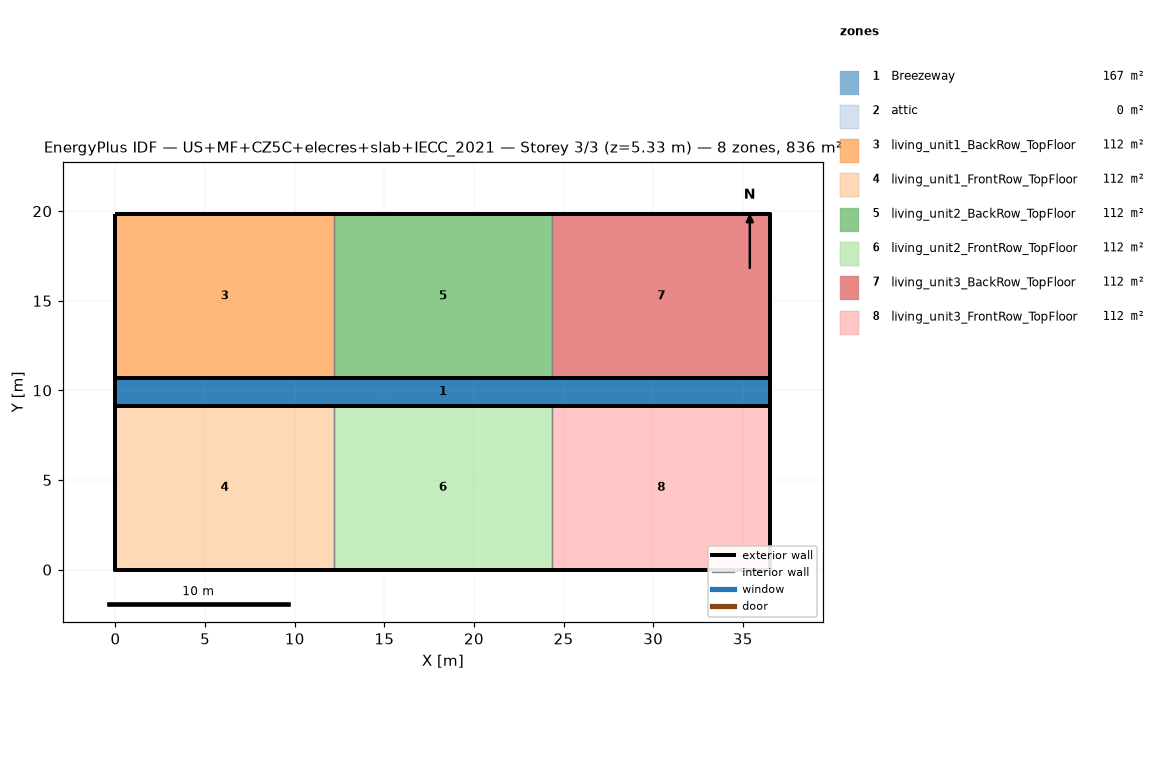
=== STOREY PLAN SPEC (per zone: floor XY polygon, exterior-wall plan segments, windows/doors) ===
zone 1: Breezeway  (167.0 m²)
  floor: (36.54, 9.16) (0.00, 9.16) (0.00, 10.68) (36.54, 10.68)
  floor: (36.54, 9.16) (0.00, 9.16) (0.00, 10.68) (36.54, 10.68)
  floor: (36.54, 9.16) (0.00, 9.16) (0.00, 10.68) (36.54, 10.68)
zone 2: attic  (0.0 m²)
  exterior wall: (36.54, 0.00) – (36.54, 19.84) – (36.54, 9.92)  [29.8 m]
  exterior wall: (0.00, 19.84) – (0.00, 0.00) – (0.00, 9.92)  [29.8 m]
zone 3: living_unit1_BackRow_TopFloor  (111.5 m²)
  floor: (12.18, 10.68) (0.00, 10.68) (0.00, 19.84) (12.18, 19.84)
  exterior wall: (12.18, 19.84) – (0.00, 19.84)  [12.2 m]
  exterior wall: (0.00, 19.84) – (0.00, 10.68)  [9.2 m]
  exterior wall: (0.00, 10.68) – (12.18, 10.68)  [12.2 m]
  interior walls: 1
zone 4: living_unit1_FrontRow_TopFloor  (111.5 m²)
  floor: (12.18, 0.00) (0.00, 0.00) (0.00, 9.16) (12.18, 9.16)
  exterior wall: (0.00, 0.00) – (12.18, 0.00)  [12.2 m]
  exterior wall: (0.00, 9.16) – (0.00, 0.00)  [9.2 m]
  exterior wall: (12.18, 9.16) – (0.00, 9.16)  [12.2 m]
  interior walls: 1
zone 5: living_unit2_BackRow_TopFloor  (111.5 m²)
  floor: (24.36, 10.68) (12.18, 10.68) (12.18, 19.84) (24.36, 19.84)
  exterior wall: (12.18, 10.68) – (24.36, 10.68)  [12.2 m]
  exterior wall: (24.36, 19.84) – (12.18, 19.84)  [12.2 m]
  interior walls: 2
zone 6: living_unit2_FrontRow_TopFloor  (111.5 m²)
  floor: (24.36, 0.00) (12.18, 0.00) (12.18, 9.16) (24.36, 9.16)
  exterior wall: (12.18, 0.00) – (24.36, 0.00)  [12.2 m]
  exterior wall: (24.36, 9.16) – (12.18, 9.16)  [12.2 m]
  interior walls: 2
zone 7: living_unit3_BackRow_TopFloor  (111.5 m²)
  floor: (36.54, 10.68) (24.36, 10.68) (24.36, 19.84) (36.54, 19.84)
  exterior wall: (36.54, 10.68) – (36.54, 19.84)  [9.2 m]
  exterior wall: (36.54, 19.84) – (24.36, 19.84)  [12.2 m]
  exterior wall: (24.36, 10.68) – (36.54, 10.68)  [12.2 m]
  interior walls: 1
zone 8: living_unit3_FrontRow_TopFloor  (111.5 m²)
  floor: (36.54, 0.00) (24.36, 0.00) (24.36, 9.16) (36.54, 9.16)
  exterior wall: (24.36, 0.00) – (36.54, 0.00)  [12.2 m]
  exterior wall: (36.54, 0.00) – (36.54, 9.16)  [9.2 m]
  exterior wall: (36.54, 9.16) – (24.36, 9.16)  [12.2 m]
  interior walls: 1

=== DERIVED (storey summary) ===
Building: US+MF+CZ5C+elecres+slab+IECC_2021
Storey: 3 of 3  (floor level z = 5.33 m)
Storey gross floor area: 836.2 m²
Zones on this storey: 8
  - Breezeway: floor 167.0 m²
  - attic: floor 0.0 m²; exterior wall 59.5 m (81.9 m²); WWR 0.0%
  - living_unit1_BackRow_TopFloor: floor 111.5 m²; exterior wall 33.5 m (86.9 m²); WWR 0.0%
  - living_unit1_FrontRow_TopFloor: floor 111.5 m²; exterior wall 33.5 m (86.9 m²); WWR 0.0%
  - living_unit2_BackRow_TopFloor: floor 111.5 m²; exterior wall 24.4 m (63.1 m²); WWR 0.0%
  - living_unit2_FrontRow_TopFloor: floor 111.5 m²; exterior wall 24.4 m (63.1 m²); WWR 0.0%
  - living_unit3_BackRow_TopFloor: floor 111.5 m²; exterior wall 33.5 m (86.9 m²); WWR 0.0%
  - living_unit3_FrontRow_TopFloor: floor 111.5 m²; exterior wall 33.5 m (86.9 m²); WWR 0.0%
Zone adjacency (shared interzone walls):
  - living_unit1_BackRow_TopFloor ↔ living_unit2_BackRow_TopFloor
  - living_unit1_FrontRow_TopFloor ↔ living_unit2_FrontRow_TopFloor
  - living_unit2_BackRow_TopFloor ↔ living_unit3_BackRow_TopFloor
  - living_unit2_FrontRow_TopFloor ↔ living_unit3_FrontRow_TopFloor